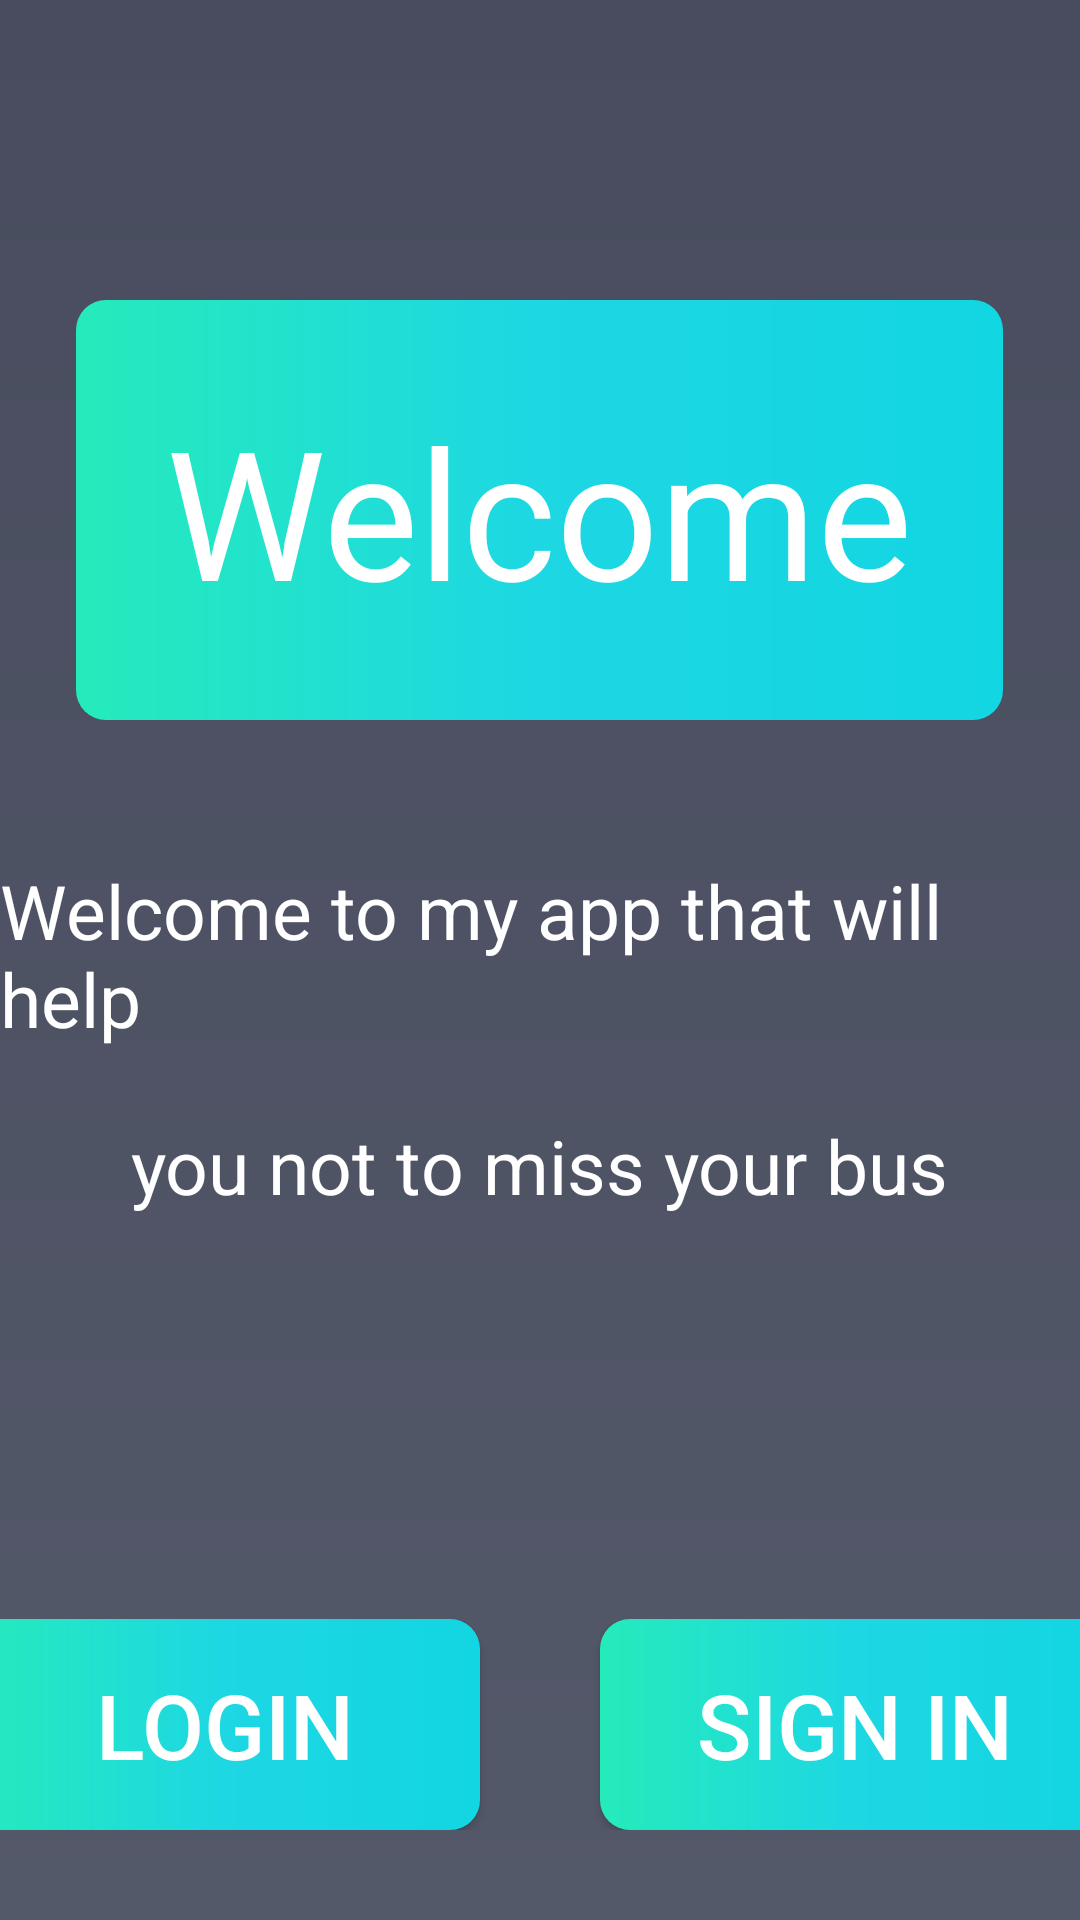

The Android layout XML behind this screen, and the referenced resources:
<!-- AndroidManifest.xml: application theme Theme.Helpap -->
<!-- res/layout/activity_welcome.xml -->
<?xml version="1.0" encoding="utf-8"?>
<RelativeLayout xmlns:android="http://schemas.android.com/apk/res/android"
    xmlns:app="http://schemas.android.com/apk/res-auto"
    xmlns:tools="http://schemas.android.com/tools"
    android:layout_width="match_parent"
    android:layout_height="match_parent"
    android:background="@drawable/loginback"
    tools:context=".welcomeActivity">


    <TextView
        android:id="@+id/welcome"
        android:layout_width="wrap_content"
        android:layout_height="wrap_content"
        android:text="Welcome"
        android:background="@drawable/mybutton"
        android:textSize="60sp"
        android:layout_centerHorizontal="true"
        android:layout_marginTop="100dp"
        android:textColor="@color/white"
        android:padding="30dp"
    />

    <TextView
        android:id="@+id/First"
        android:layout_width="wrap_content"
        android:layout_height="wrap_content"
        android:layout_alignBottom="@+id/welcome"
        android:layout_marginBottom="-110dp"
        android:text="Welcome to my app that will help "
        android:textSize="25sp"
        android:layout_centerHorizontal="true"
        android:textColor="@color/white"
        />

    <TextView
        android:id="@+id/sintens"
        android:layout_width="wrap_content"
        android:layout_height="wrap_content"
        android:layout_alignBottom="@+id/First"
        android:layout_centerHorizontal="true"
        android:layout_marginBottom="-56dp"
        android:text="you not to miss your bus"
        android:textColor="@color/white"
        android:textSize="25sp" />

    <LinearLayout
        android:layout_width="match_parent"
        android:layout_height="wrap_content"
        android:layout_below="@+id/sintens"
        android:layout_marginTop="190dp"
        android:gravity="center"

        >

        <Button
            android:id="@+id/Loginw"
            android:layout_width="170dp"
            android:layout_height="wrap_content"
            android:layout_alignBottom="@+id/sintens"
            android:layout_marginLeft="20dp"
            android:layout_marginRight="20dp"
            android:background="@drawable/mybutton"
            android:padding="15sp"
            android:text="login"
            android:textColor="@color/white"
            android:textSize="30sp" />


        <Button
            android:id="@+id/signinw"
            android:layout_width="170dp"
            android:layout_height="wrap_content"
            android:layout_alignBottom="@+id/sintens"
            android:layout_marginRight="20dp"
            android:layout_marginLeft="20dp"
            android:background="@drawable/mybutton"
            android:padding="15sp"
            android:text="Sign In"
            android:textColor="@color/white"
            android:textSize="30sp" />
    </LinearLayout>


</RelativeLayout>
<!-- resources referenced by this layout -->
<resources>
  <!-- drawable loginback (drawable) -->
  <?xml version="1.0" encoding="utf-8"?>
  <shape xmlns:android="http://schemas.android.com/apk/res/android">
  
      <gradient
          android:startColor="#484C5E"
          android:endColor="#54596A"
          android:angle="270"></gradient>
  
  </shape>
  <!-- drawable mybutton (drawable) -->
  <?xml version="1.0" encoding="utf-8"?>
  <shape xmlns:android="http://schemas.android.com/apk/res/android">
      <corners android:radius="10dp"></corners>
  
      <gradient
          android:startColor="#25EBBB"
          android:centerColor="#1DD7E3"
          android:endColor="#12D6E2"></gradient>
  
  </shape>
  <style name="Theme.Helpap" parent="Theme.AppCompat.DayNight.DarkActionBar">
          
          <item name="colorPrimary">@color/black</item>
          <item name="colorPrimaryVariant">@color/black</item>
          <item name="colorOnPrimary">@color/white</item>
          
          <item name="colorSecondary">@color/teal_200</item>
          <item name="colorSecondaryVariant">@color/teal_700</item>
          <item name="colorOnSecondary">@color/black</item>
          
          <item name="android:statusBarColor">?attr/colorPrimaryVariant</item>
          
  
      </style>
  <!-- not gathered from this repository: default colours our renderer supplied (Android Studio template values) -->
  <color name="teal_200">#FF03DAC5</color>
  <color name="teal_700">#FF018786</color>
  <color name="black">#FF000000</color>
  <color name="white">#FFFFFFFF</color>
</resources>
